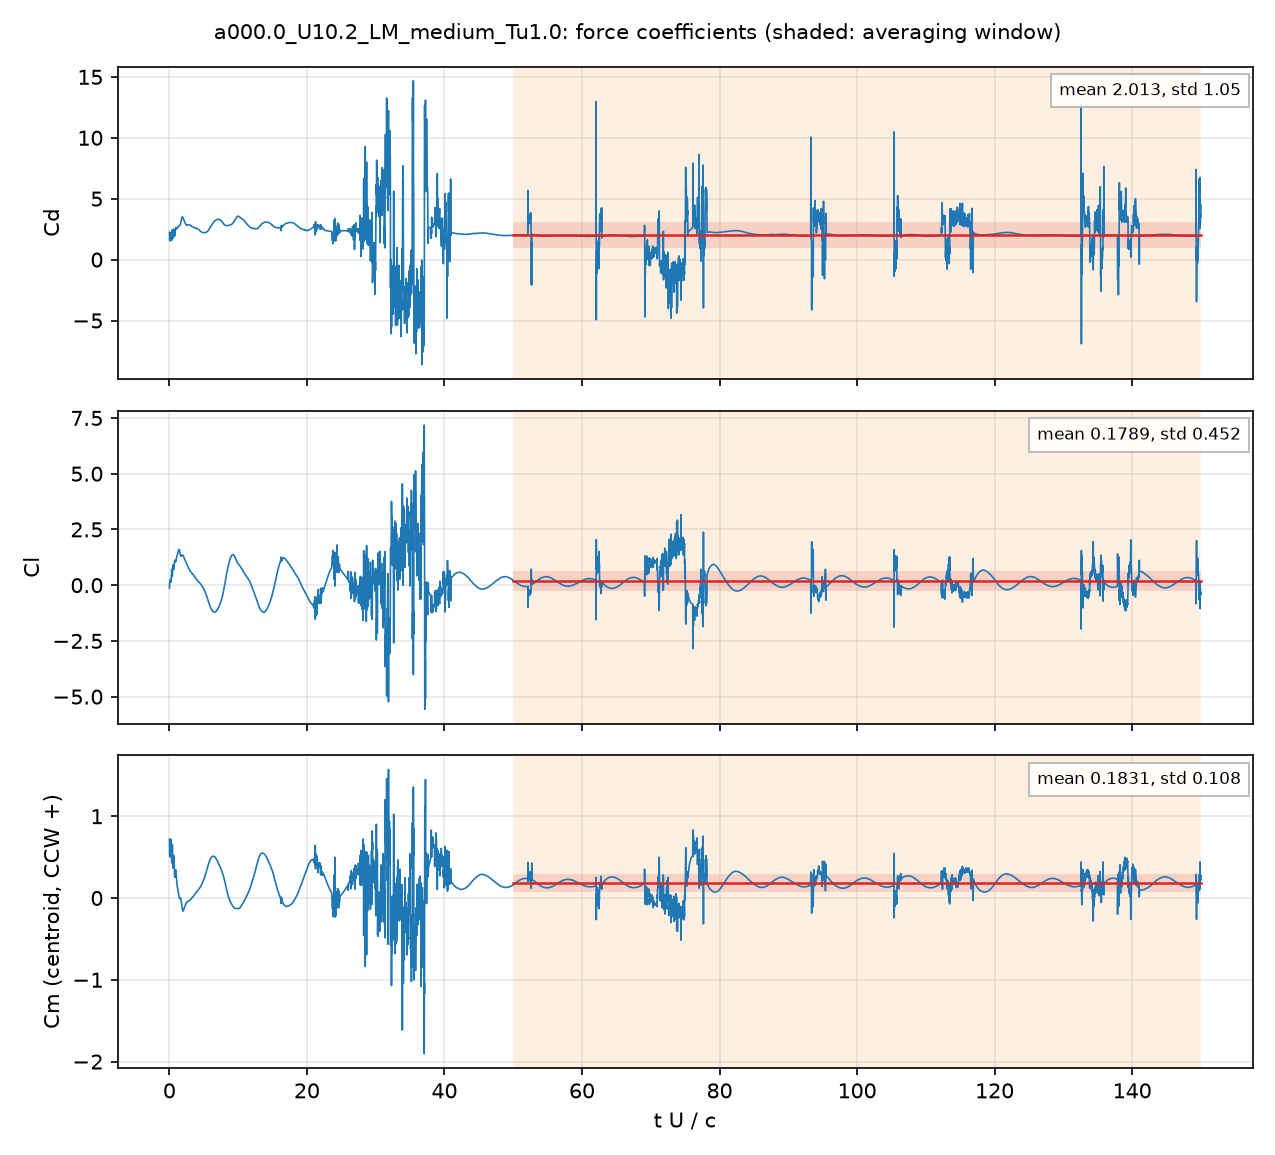

Source data for this figure (header and first rows):
# a000.0_U10.2_LM_medium_Tu1.0: section …, q = 0.5 U^2, A = c dz, c = 0.048 m; Cm about the centroid, CCW +
# averaging window t U/c = 50 .. 150; de…
t_s, t_U_over_c, Cd, Cl, Cm_z_ccw, Cd_pressure, Cd_viscous
9.428724e-05, 0.02004, 2.244, -0.1351, 0.7213, 2.22, 0.02345
0.0002817, 0.05985, 1.55, 0.1479, 0.5069, 1.551, -0.00106
0.0003774, 0.0802, 1.542, 0.1637, 0.507, 1.548, -0.005824
0.0005649, 0.12, 1.574, 0.2127, 0.51, 1.586, -0.01163
0.0006594, 0.1401, 1.59, 0.2505, 0.5064, 1.603, -0.01362
0.0008474, 0.1801, 1.745, 0.2438, 0.5501, 1.761, -0.01601
0.0009425, 0.2003, 1.915, 0.181, 0.6109, 1.931, -0.01654
0.00113, 0.2402, 2.188, 0.1513, 0.7088, 2.204, -0.01696
0.001222, 0.2596, 2.206, 0.2011, 0.7139, 2.223, -0.01687
0.00141, 0.2997, 1.915, 0.4405, 0.6016, 1.932, -0.01753
0.001508, 0.3204, 1.667, 0.6218, 0.4907, 1.686, -0.01869
0.001692, 0.3596, 1.735, 0.6947, 0.4412, 1.755, -0.02001
0.001788, 0.3799, 2.023, 0.5915, 0.5094, 2.042, -0.01962
0.001976, 0.42, 2.442, 0.4147, 0.6393, 2.46, -0.01802
0.00207, 0.4398, 2.442, 0.41, 0.6545, 2.459, -0.01737
0.002261, 0.4805, 2.059, 0.6214, 0.5461, 2.077, -0.0175
0.002355, 0.5004, 1.854, 0.7594, 0.4659, 1.873, -0.01825
0.00254, 0.5397, 1.773, 0.9233, 0.3662, 1.793, -0.01975
0.002635, 0.5599, 1.923, 0.9122, 0.3738, 1.943, -0.01998
0.002822, 0.5998, 2.315, 0.7924, 0.4575, 2.334, -0.01957
0.002919, 0.6202, 2.453, 0.7342, 0.4988, 2.473, -0.01933
0.003107, 0.6603, 2.471, 0.7228, 0.5114, 2.49, -0.019
0.003199, 0.6799, 2.37, 0.7782, 0.4774, 2.389, -0.01895
0.003389, 0.7202, 2.089, 0.9468, 0.3687, 2.108, -0.0194
0.003482, 0.74, 1.983, 1.024, 0.3179, 2.003, -0.01979
0.003669, 0.7797, 1.932, 1.114, 0.258, 1.952, -0.02041
0.003763, 0.7997, 1.996, 1.123, 0.2543, 2.017, -0.02047
0.003953, 0.84, 2.231, 1.095, 0.2828, 2.251, -0.02013
0.004048, 0.8603, 2.355, 1.075, 0.3033, 2.375, -0.01989
0.004235, 0.9, 2.549, 1.048, 0.3346, 2.568, -0.01914
0.004332, 0.9205, 2.611, 1.045, 0.3425, 2.63, -0.01861
0.004516, 0.9596, 2.655, 1.072, 0.3333, 2.672, -0.01753
0.004613, 0.9803, 2.635, 1.107, 0.3124, 2.652, -0.01705
0.004799, 1.02, 2.586, 1.182, 0.2631, 2.602, -0.01629
0.004893, 1.04, 2.56, 1.217, 0.2379, 2.576, -0.01601
0.005082, 1.08, 2.537, 1.279, 0.1931, 2.553, -0.01567
0.005177, 1.1, 2.536, 1.301, 0.1753, 2.551, -0.01559
0.005364, 1.14, 2.552, 1.345, 0.1474, 2.568, -0.01555
0.005461, 1.16, 2.568, 1.365, 0.1366, 2.583, -0.01559
0.005647, 1.2, 2.612, 1.404, 0.1195, 2.627, -0.01562
0.005741, 1.22, 2.636, 1.426, 0.1111, 2.651, -0.01558
0.005927, 1.259, 2.676, 1.475, 0.09125, 2.691, -0.01536
0.006024, 1.28, 2.693, 1.503, 0.07977, 2.709, -0.01519
0.006214, 1.321, 2.723, 1.554, 0.05633, 2.738, -0.01473
0.006308, 1.34, 2.735, 1.575, 0.04579, 2.75, -0.01444
0.006492, 1.38, 2.76, 1.6, 0.02859, 2.774, -0.01377
0.006588, 1.4, 2.768, 1.605, 0.02062, 2.781, -0.01341
0.006775, 1.44, 2.776, 1.595, 0.005628, 2.789, -0.01274
0.006872, 1.46, 2.779, 1.579, -0.001036, 2.791, -0.0124
0.007059, 1.5, 2.789, 1.53, -0.007336, 2.8, -0.01178
0.007155, 1.521, 2.799, 1.493, -0.00672, 2.81, -0.0115
0.007342, 1.56, 2.832, 1.412, -0.00192, 2.843, -0.01104
0.007438, 1.58, 2.857, 1.371, 0.0008138, 2.867, -0.01084
0.007623, 1.62, 2.925, 1.313, 0.002267, 2.935, -0.01049
0.007719, 1.64, 2.971, 1.297, -0.0008365, 2.981, -0.01031
0.007907, 1.68, 3.085, 1.287, -0.01444, 3.095, -0.009918
0.007999, 1.7, 3.142, 1.291, -0.02427, 3.152, -0.00968
0.008186, 1.74, 3.262, 1.307, -0.04848, 3.272, -0.009087
... 4,942 more rows
